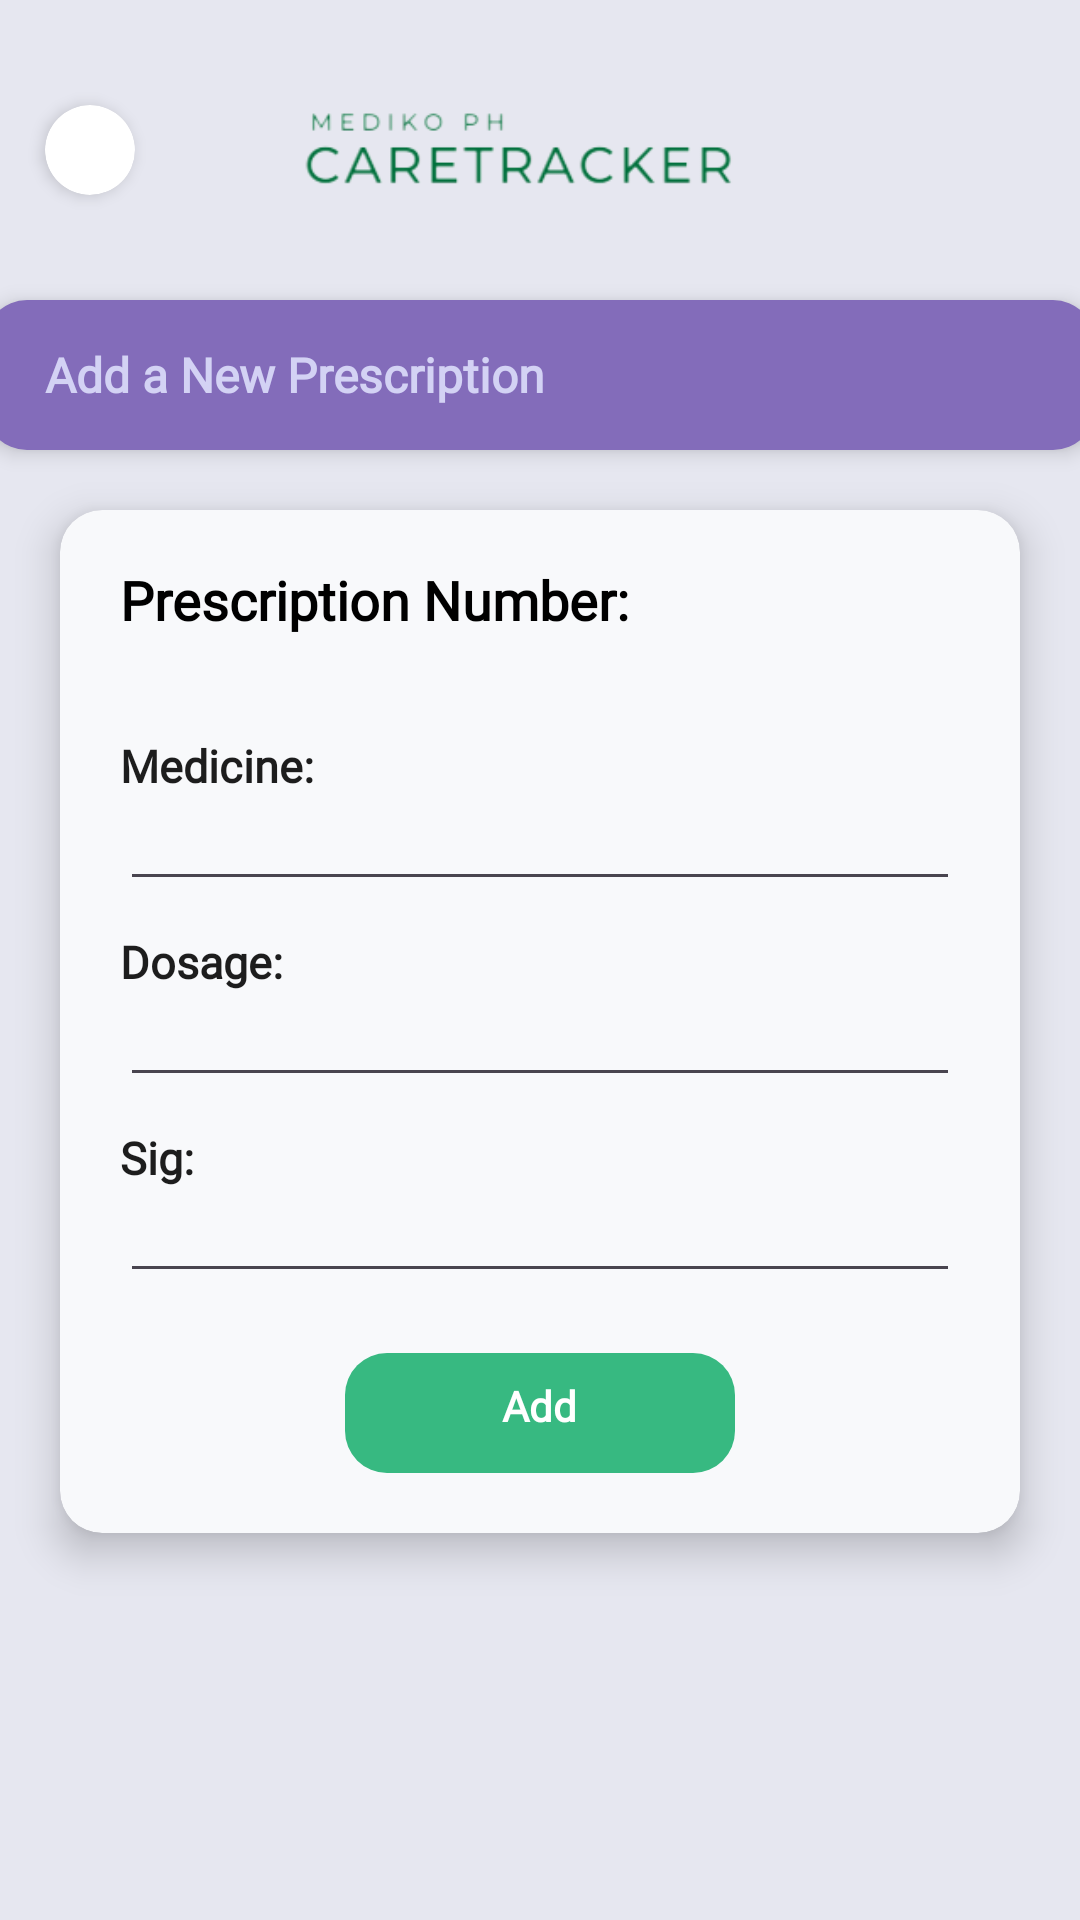

Here is an Android app screen rendered from its layout file. Give the layout XML and the strings, colors and styles it references.
<!-- AndroidManifest.xml: application theme Theme.CareTracker -->
<!-- res/layout/prescription_add_page.xml -->
<?xml version="1.0" encoding="utf-8"?>
<LinearLayout xmlns:android="http://schemas.android.com/apk/res/android"
    xmlns:app="http://schemas.android.com/apk/res-auto"
    android:layout_width="match_parent"
    android:layout_height="match_parent"
    android:background="#E6E7F0"
    android:orientation="vertical">

    <LinearLayout
        android:layout_width="400dp"
        android:layout_height="100dp"
        android:layout_gravity="center"
        android:orientation="horizontal">

        <androidx.cardview.widget.CardView
            android:id="@+id/backbutton"
            android:layout_width="30dp"
            android:layout_height="30dp"
            android:layout_gravity="center"
            android:layout_marginStart="35dp"
            android:clickable="true"
            android:foreground="?attr/selectableItemBackground"
            android:foregroundTint="#606060"
            app:cardCornerRadius="16dp"
            app:cardElevation="3dp">

            <ImageView
                android:id="@+id/imageView3"
                android:layout_width="wrap_content"
                android:layout_height="wrap_content"
                app:srcCompat="@drawable/header_caretracker_back" />
        </androidx.cardview.widget.CardView>

        <ImageView
            android:id="@+id/imageView2"
            android:layout_width="150dp"
            android:layout_height="50dp"
            android:layout_gravity="center"
            android:layout_marginStart="53dp"
            app:srcCompat="@drawable/header_caretracker_name" />

        <ImageView
            android:id="@+id/imageView"
            android:layout_width="60dp"
            android:layout_height="50dp"
            android:layout_gravity="center"
            android:layout_marginStart="40dp"
            app:srcCompat="@drawable/header_caretracker_logo" />

    </LinearLayout>

    <LinearLayout
        android:layout_width="370dp"
        android:layout_height="50dp"
        android:layout_gravity="center"
        android:background="@drawable/rounded_corner_violet"
        android:elevation="4dp"
        android:orientation="horizontal">

        <TextView
            android:id="@+id/patient_medical_statictext1"
            android:layout_width="wrap_content"
            android:layout_height="wrap_content"
            android:layout_gravity="center|start"
            android:layout_marginStart="20dp"
            android:fontFamily="@font/jetbrainsmono_medium"
            android:text="Add a New Prescription"
            android:textColor="#D3D2F4"
            android:textSize="16sp"
            android:textStyle="bold" />

    </LinearLayout>

    <androidx.cardview.widget.CardView
        android:layout_width="320dp"
        android:layout_height="wrap_content"
        android:layout_gravity="center"
        android:layout_marginStart="15dp"
        android:layout_marginTop="20dp"
        android:layout_marginEnd="15dp"
        android:layout_marginBottom="15dp"
        android:foreground="?attr/selectableItemBackground"
        android:foregroundTint="#606060"
        app:cardBackgroundColor="#F8F9FB"
        app:cardCornerRadius="14dp"
        app:cardElevation="8dp"
        app:cardMaxElevation="8dp">

        <ScrollView
            android:layout_width="match_parent"
            android:layout_height="match_parent">

            <LinearLayout
                android:layout_width="match_parent"
                android:layout_height="match_parent"
                android:orientation="vertical">

                <LinearLayout
                    android:layout_width="280dp"
                    android:layout_height="40dp"
                    android:layout_gravity="center"
                    android:layout_marginTop="10dp"
                    android:orientation="horizontal">

                    <TextView
                        android:id="@+id/record_counter"
                        android:layout_width="wrap_content"
                        android:layout_height="wrap_content"
                        android:layout_gravity="center"
                        android:fontFamily="@font/geist_medium"
                        android:text="Prescription Number:"
                        android:textColor="#000000"
                        android:textSize="18sp"
                        android:textStyle="bold" />


                </LinearLayout>

                <LinearLayout
                    android:layout_width="280dp"
                    android:layout_height="wrap_content"
                    android:layout_gravity="center"
                    android:layout_marginTop="25dp"
                    android:orientation="vertical">

                    <TextView
                        android:id="@+id/medicine_static"
                        android:layout_width="wrap_content"
                        android:layout_height="wrap_content"
                        android:fontFamily="@font/geist_medium"
                        android:text="Medicine:"
                        android:textColor="#1D1D1D"
                        android:textSize="15sp"
                        android:textStyle="bold" />

                    <EditText
                        android:id="@+id/addMedicine"
                        android:layout_width="wrap_content"
                        android:layout_height="35dp"
                        android:ems="20"
                        android:inputType="text"
                        android:textSize="14sp" />

                </LinearLayout>

                <LinearLayout
                    android:layout_width="280dp"
                    android:layout_height="wrap_content"
                    android:layout_gravity="center"
                    android:layout_marginTop="10dp"
                    android:orientation="vertical">

                    <TextView
                        android:id="@+id/dosage_static"
                        android:layout_width="wrap_content"
                        android:layout_height="wrap_content"
                        android:fontFamily="@font/geist_medium"
                        android:text="Dosage:"
                        android:textColor="#1D1D1D"
                        android:textSize="15sp"
                        android:textStyle="bold" />

                    <EditText
                        android:id="@+id/addDosage"
                        android:layout_width="wrap_content"
                        android:layout_height="35dp"
                        android:ems="20"
                        android:inputType="text"
                        android:textSize="14sp" />

                </LinearLayout>

                <LinearLayout
                    android:layout_width="280dp"
                    android:layout_height="wrap_content"
                    android:layout_gravity="center"
                    android:layout_marginTop="10dp"
                    android:layout_marginBottom="20dp"
                    android:orientation="vertical">

                    <TextView
                        android:id="@+id/sig_static"
                        android:layout_width="wrap_content"
                        android:layout_height="wrap_content"
                        android:fontFamily="@font/geist_medium"
                        android:text="Sig:"
                        android:textColor="#1D1D1D"
                        android:textSize="15sp"
                        android:textStyle="bold" />

                    <EditText
                        android:id="@+id/addSig"
                        android:layout_width="wrap_content"
                        android:layout_height="35dp"
                        android:ems="20"
                        android:inputType="text"
                        android:textSize="14sp" />

                </LinearLayout>

                <LinearLayout
                    android:id="@+id/saveButt"
                    android:layout_width="130dp"
                    android:layout_height="40dp"
                    android:layout_gravity="center"
                    android:layout_marginBottom="20dp"
                    android:background="@drawable/rounded_corner_lightgreen2"
                    android:clickable="true"
                    android:foreground="?attr/selectableItemBackground"
                    android:foregroundTint="#606060"
                    android:orientation="vertical">

                    <TextView
                        android:id="@+id/createPrescription"
                        android:layout_width="wrap_content"
                        android:layout_height="wrap_content"
                        android:layout_gravity="center"
                        android:layout_marginTop="8dp"
                        android:fontFamily="@font/jetbrainsmono_medium"
                        android:text="Add"
                        android:textColor="#FFFFFF"
                        android:textStyle="bold" />
                </LinearLayout>

            </LinearLayout>

        </ScrollView>

    </androidx.cardview.widget.CardView>
</LinearLayout>
<!-- resources referenced by this layout -->
<resources>
  <!-- drawable header_caretracker_name: png bitmap (drawable, 8127 bytes) -->
  <!-- drawable rounded_corner_lightgreen2 (drawable) -->
  <?xml version="1.0" encoding="utf-8"?>
  <shape xmlns:android="http://schemas.android.com/apk/res/android"
      android:shape="rectangle">
      <solid android:color="#37B981" /> 
      <corners
          android:radius="14dp"/>
  </shape>
  <!-- drawable rounded_corner_violet (drawable) -->
  <?xml version="1.0" encoding="utf-8"?>
  <shape xmlns:android="http://schemas.android.com/apk/res/android"
      android:shape="rectangle">
      <solid android:color="#836CBA" /> 
      <corners
          android:radius="14dp"/>
  </shape>
  <style name="Theme.CareTracker" parent="Base.Theme.CareTracker" />
  <style name="Base.Theme.CareTracker" parent="Theme.Material3.DayNight.NoActionBar">
          
          
      </style>
</resources>
